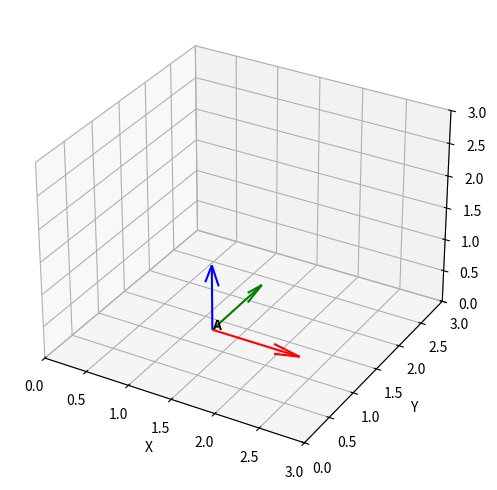

Here is the Python script that generated this plot:
import numpy as np
import matplotlib.pyplot as plt


def draw_coordinate_system(ax, T, length=1.0, label=""):
    """简化的坐标系绘制函数，包含坐标系名称显示"""
    # 提取平移和旋转分量
    pos = T[:3, 3]  # 位置
    x_axis = T[:3, 0]  # X轴方向
    y_axis = T[:3, 1]  # Y轴方向
    z_axis = T[:3, 2]  # Z轴方向

    # 绘制坐标轴
    ax.quiver(
        pos[0],
        pos[1],
        pos[2],
        x_axis[0] * length,
        x_axis[1] * length,
        x_axis[2] * length,
        color="r",
        label=f"X{label}" if label else "X",
    )
    ax.quiver(
        pos[0],
        pos[1],
        pos[2],
        y_axis[0] * length,
        y_axis[1] * length,
        y_axis[2] * length,
        color="g",
        label=f"Y{label}" if label else "Y",
    )
    ax.quiver(
        pos[0],
        pos[1],
        pos[2],
        z_axis[0] * length,
        z_axis[1] * length,
        z_axis[2] * length,
        color="b",
        label=f"Z{label}" if label else "Z",
    )

    # 在坐标轴末端添加名称标签
    # 整体坐标系名称（位于原点附近）
    if label:
        ax.text(
            pos[0],
            pos[1],
            pos[2],  # 文本位置（原点）
            label,  # 显示的名称
            color="black",  # 文本颜色
            fontsize=10,
            fontweight="bold",
        )
    # x_end = pos + x_axis * length
    # y_end = pos + y_axis * length
    # z_end = pos + z_axis * length
    # ax.text(x_end[0], x_end[1], x_end[2], "X", color="r", fontsize=8)
    # ax.text(y_end[0], y_end[1], y_end[2], "Y", color="g", fontsize=8)
    # ax.text(z_end[0], z_end[1], z_end[2], "Z", color="b", fontsize=8)

    return ax


def test_draw_coordinate_system():
    fig = plt.figure(figsize=(8, 6))
    ax = fig.add_subplot(111, projection="3d")
    T = np.array([[1, 0, 0, 1.5], [0, 1, 0, 0.8], [0, 0, 1, 0.5], [0, 0, 0, 1]])

    draw_coordinate_system(ax, T, length=1.0, label="A")
    # 设置坐标轴范围和标签
    ax.set_xlim(0, 3)
    ax.set_ylim(0, 3)
    ax.set_zlim(0, 3)
    ax.set_xlabel("X")
    ax.set_ylabel("Y")
    ax.set_zlabel("Z")
    plt.show()


if __name__ == "__main__":
    test_draw_coordinate_system()
